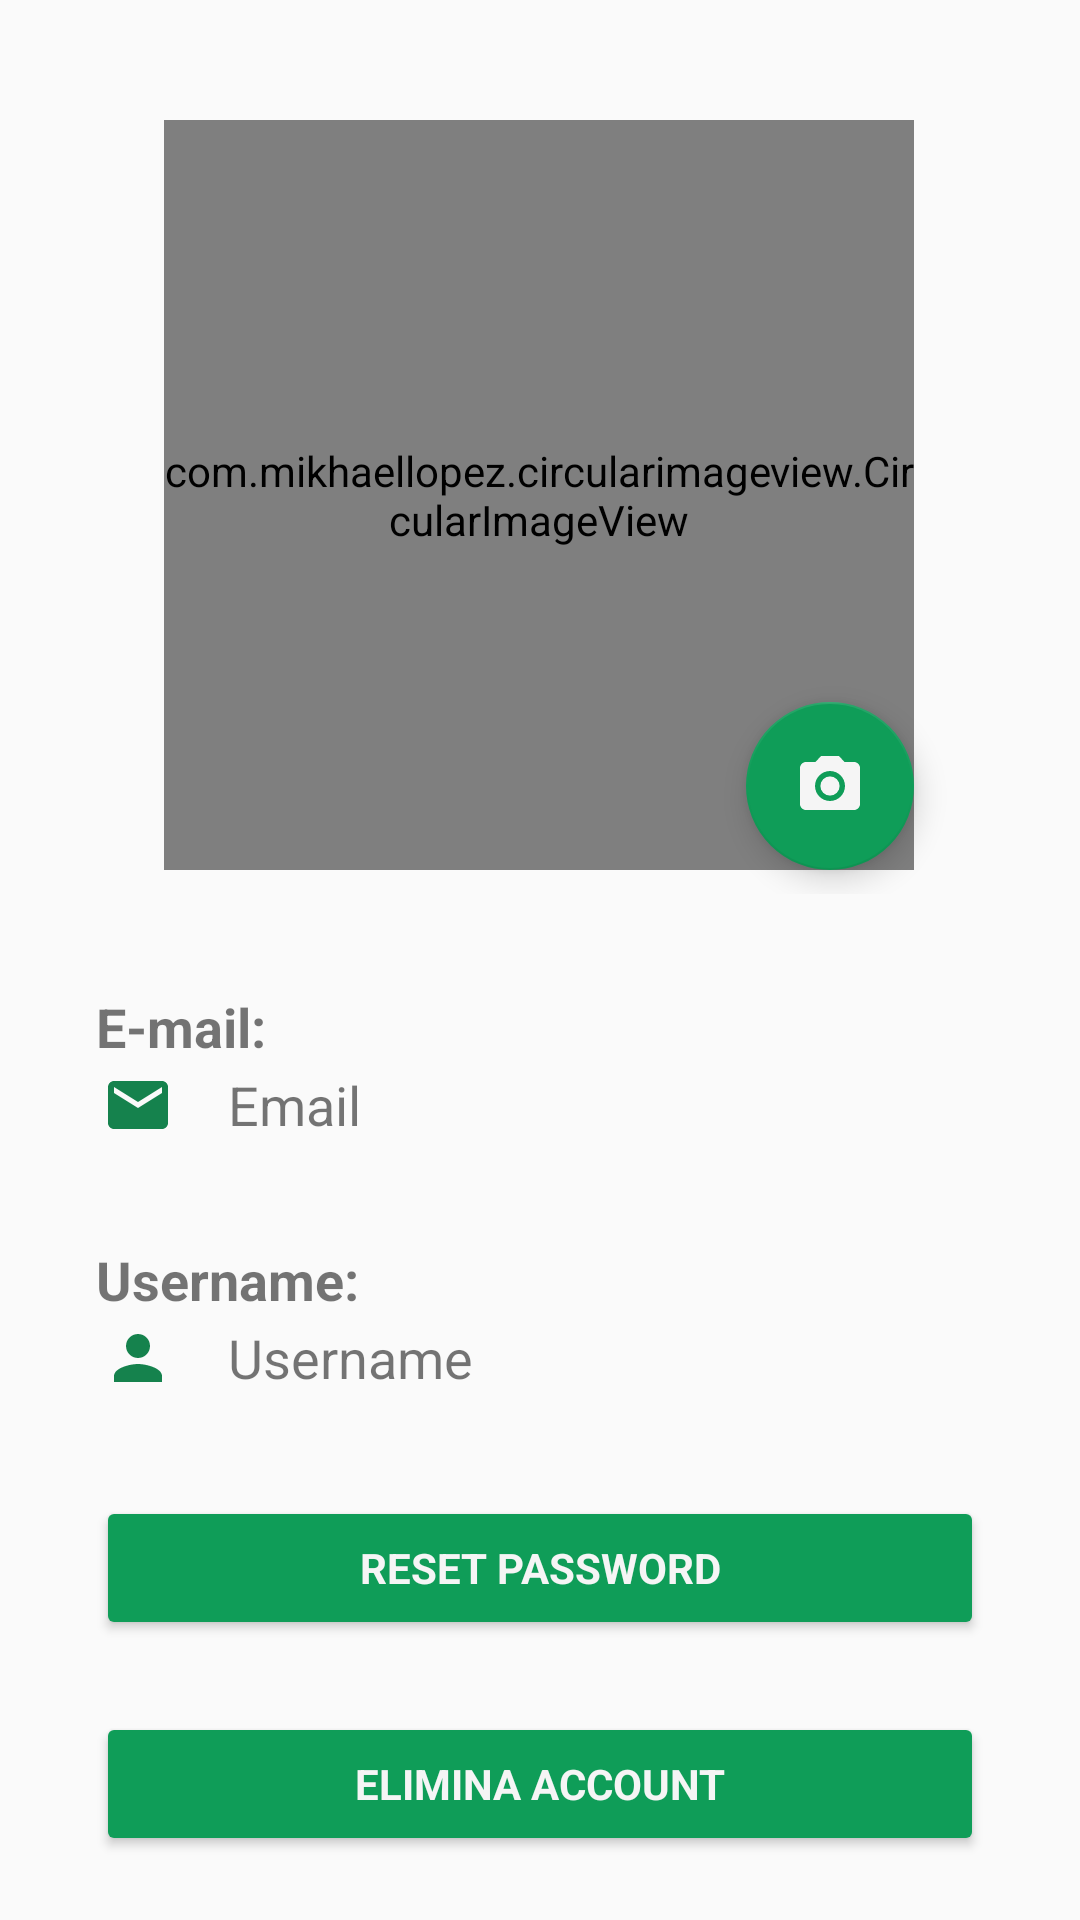

The Android layout XML behind this screen, and the referenced resources:
<!-- AndroidManifest.xml: application theme AppTheme -->
<!-- res/layout/activity_profile.xml -->
<?xml version="1.0" encoding="utf-8"?>
    <ScrollView
        xmlns:android="http://schemas.android.com/apk/res/android"
        xmlns:app="http://schemas.android.com/apk/res-auto"
        xmlns:tools="http://schemas.android.com/tools"
        android:layout_width="match_parent"
        android:layout_height="match_parent"
        android:orientation="vertical"
        tools:context=".ProfileActivity">

        <LinearLayout
            android:layout_width="match_parent"
            android:layout_height="wrap_content"
            android:orientation="vertical">

            <androidx.constraintlayout.widget.ConstraintLayout
                android:layout_width="match_parent"
                android:layout_height="wrap_content"
                android:paddingTop="32dp"
                android:paddingBottom="32dp">

                <com.mikhaellopez.circularimageview.CircularImageView
                    android:id="@+id/profilepic"
                    android:layout_width="250dp"
                    android:layout_height="250dp"
                    android:layout_marginStart="8dp"
                    android:layout_marginLeft="8dp"
                    android:layout_marginTop="8dp"
                    android:layout_marginEnd="8dp"
                    android:layout_marginRight="8dp"
                    android:layout_marginBottom="8dp"
                    app:civ_border_color="@color/GREEN"
                    app:civ_border_width="8dp"
                    app:layout_constraintBottom_toBottomOf="parent"
                    app:layout_constraintEnd_toEndOf="parent"
                    app:layout_constraintHorizontal_bias="0.496"
                    app:layout_constraintStart_toStartOf="parent"
                    app:layout_constraintTop_toTopOf="parent"
                    app:layout_constraintVertical_bias="1.0"
                    app:srcCompat="@mipmap/e_station_logo" />

                <com.google.android.material.floatingactionbutton.FloatingActionButton
                    android:id="@+id/modifica"
                    android:layout_width="wrap_content"
                    android:layout_height="wrap_content"
                    android:clickable="true"
                    app:backgroundTint="@color/GREEN"
                    app:layout_constraintBottom_toBottomOf="@+id/profilepic"
                    app:layout_constraintEnd_toEndOf="@+id/profilepic"
                    app:layout_constraintHorizontal_bias="1.0"
                    app:layout_constraintStart_toStartOf="@+id/profilepic"
                    app:layout_constraintTop_toTopOf="@+id/profilepic"
                    app:layout_constraintVertical_bias="1.0"
                    app:srcCompat="@drawable/ic_photo_camera_24dp" />

                <ProgressBar

                    android:id="@+id/progressbar"
                    android:layout_width="50dp"
                    android:layout_height="50dp"
                    android:layout_centerHorizontal="true"
                    android:layout_centerVertical="true"
                    android:visibility="gone"
                    app:layout_constraintBottom_toBottomOf="@+id/profilepic"
                    app:layout_constraintEnd_toEndOf="@+id/profilepic"
                    app:layout_constraintStart_toStartOf="@+id/profilepic"
                    app:layout_constraintTop_toTopOf="@+id/profilepic" />
            </androidx.constraintlayout.widget.ConstraintLayout>

            <LinearLayout
                android:layout_width="match_parent"
                android:layout_height="wrap_content"
                android:layout_marginLeft="32dp"
                android:layout_marginRight="32dp"
                android:layout_marginBottom="32dp"
                android:orientation="vertical">


                <TextView
                    android:id="@+id/textView5"
                    android:layout_width="match_parent"
                    android:layout_height="wrap_content"
                    android:text="@string/e_mail"
                    android:textSize="18sp"
                    android:textStyle="bold" />

                <LinearLayout
                    android:layout_width="match_parent"
                    android:layout_height="wrap_content"
                    android:orientation="horizontal">

                    <ImageView
                        android:layout_width="wrap_content"
                        android:layout_height="wrap_content"
                        android:layout_gravity="center"
                        android:contentDescription="@string/descrizione"
                        android:padding="2dp"
                        app:srcCompat="@drawable/ic_email_green_24dp" />

                    <TextView
                        android:id="@+id/email"
                        android:layout_width="match_parent"
                        android:layout_height="match_parent"
                        android:gravity="center_vertical"
                        android:paddingStart="16dp"
                        android:paddingLeft="16dp"
                        android:paddingEnd="0dp"
                        android:paddingRight="0dp"
                        android:text="@string/email"
                        android:textSize="18sp" />
                </LinearLayout>

            </LinearLayout>

            <LinearLayout
                android:layout_width="match_parent"
                android:layout_height="wrap_content"
                android:layout_marginLeft="32dp"
                android:layout_marginRight="32dp"
                android:layout_marginBottom="32dp"
                android:orientation="vertical">

                <TextView
                    android:id="@+id/textView4"
                    android:layout_width="wrap_content"
                    android:layout_height="wrap_content"
                    android:text="@string/us"
                    android:textSize="18sp"
                    android:textStyle="bold" />

                <LinearLayout
                    android:layout_width="match_parent"
                    android:layout_height="wrap_content"
                    android:layout_marginTop="0dp"
                    android:orientation="horizontal">

                    <ImageView
                        android:id="@+id/imageView6"
                        android:layout_width="wrap_content"
                        android:layout_height="wrap_content"
                        android:layout_gravity="center"
                        android:contentDescription="@string/descrizione"
                        android:padding="2dp"
                        app:srcCompat="@drawable/ic_person_green_24dp" />

                    <TextView
                        android:id="@+id/us"
                        android:layout_width="match_parent"
                        android:layout_height="match_parent"
                        android:gravity="center_vertical"
                        android:paddingStart="16dp"
                        android:paddingLeft="16dp"
                        android:paddingEnd="0dp"
                        android:paddingRight="0dp"
                        android:text="@string/username"
                        android:textSize="18sp" />
                </LinearLayout>
            </LinearLayout>

            <Button
                android:id="@+id/reset_pwd"
                android:layout_width="match_parent"
                android:layout_height="wrap_content"
                android:layout_marginLeft="32dp"
                android:layout_marginRight="32dp"
                android:layout_marginBottom="24dp"
                android:backgroundTint="@color/GREEN"
                android:text="@string/reset_password"
                android:textColor="@color/WHITE_SMOKE"
                android:textStyle="bold"
                tools:targetApi="lollipop" />

            <Button
                android:id="@+id/delete_acc"
                android:layout_width="match_parent"
                android:layout_height="wrap_content"
                android:layout_marginLeft="32dp"
                android:layout_marginRight="32dp"
                android:backgroundTint="@color/GREEN"
                android:text="@string/elimina_account"
                android:textColor="@color/WHITE_SMOKE"
                android:textSize="14sp"
                android:textStyle="bold"
                tools:targetApi="lollipop" />

        </LinearLayout>
    </ScrollView>
<!-- resources referenced by this layout -->
<resources>
  <color name="GREEN">#0F9D58</color>
  <color name="WHITE_SMOKE">#F5F5F5</color>
  <!-- drawable ic_email_green_24dp (drawable) -->
  <vector android:height="24dp" android:tint="#15824D"
      android:viewportHeight="24.0" android:viewportWidth="24.0"
      android:width="24dp" xmlns:android="http://schemas.android.com/apk/res/android">
      <path android:fillColor="#FF000000" android:pathData="M20,4L4,4c-1.1,0 -1.99,0.9 -1.99,2L2,18c0,1.1 0.9,2 2,2h16c1.1,0 2,-0.9 2,-2L22,6c0,-1.1 -0.9,-2 -2,-2zM20,8l-8,5 -8,-5L4,6l8,5 8,-5v2z"/>
  </vector>
  <!-- drawable ic_person_green_24dp (drawable) -->
  <vector android:height="24dp" android:tint="#15824D"
      android:viewportHeight="24.0" android:viewportWidth="24.0"
      android:width="24dp" xmlns:android="http://schemas.android.com/apk/res/android">
      <path android:fillColor="#FF000000" android:pathData="M12,12c2.21,0 4,-1.79 4,-4s-1.79,-4 -4,-4 -4,1.79 -4,4 1.79,4 4,4zM12,14c-2.67,0 -8,1.34 -8,4v2h16v-2c0,-2.66 -5.33,-4 -8,-4z"/>
  </vector>
  <!-- drawable ic_photo_camera_24dp (drawable) -->
  <vector android:height="24dp" android:tint="#F5F5F5"
      android:viewportHeight="24.0" android:viewportWidth="24.0"
      android:width="24dp" xmlns:android="http://schemas.android.com/apk/res/android">
      <path android:fillColor="#FF000000" android:pathData="M12,12m-3.2,0a3.2,3.2 0,1 1,6.4 0a3.2,3.2 0,1 1,-6.4 0"/>
      <path android:fillColor="#FF000000" android:pathData="M9,2L7.17,4L4,4c-1.1,0 -2,0.9 -2,2v12c0,1.1 0.9,2 2,2h16c1.1,0 2,-0.9 2,-2L22,6c0,-1.1 -0.9,-2 -2,-2h-3.17L15,2L9,2zM12,17c-2.76,0 -5,-2.24 -5,-5s2.24,-5 5,-5 5,2.24 5,5 -2.24,5 -5,5z"/>
  </vector>
  <!-- mipmap e_station_logo: png bitmap (mipmap-hdpi, 1577 bytes) -->
  <string name="descrizione">descrizione</string>
  <string name="e_mail">E-mail:</string>
  <string name="elimina_account">elimina account</string>
  <string name="email">Email</string>
  <string name="reset_password">Reset password</string>
  <string name="us">Username:</string>
  <string name="username">Username</string>
  <style name="AppTheme" parent="Theme.AppCompat.Light.DarkActionBar">
          <item name="colorPrimary">@color/GREEN</item>
          <item name="colorPrimaryDark">@color/DARK_GREEN</item>
          <item name="colorAccent">@color/RED</item>
          <item name="fontFamily">@font/roboto</item>
      </style>
  <color name="DARK_GREEN">#15824D</color>
  <color name="RED">#DB4437</color>
</resources>
